Labelled photos from "processed", an image-classification folder in leo2607-tl/project_ChildrenVision. The possible labels are: apple, banana, beetroot, bell pepper, cabbage, capsicum, carrot, cauliflower, chilli pepper, corn, cucumber, eggplant, garlic, ginger, grapes, jalepeno, kiwi, lemon, lettuce, mango, onion, orange, paprika, pear, peas, pineapple, pomegranate, potato, raddish, soy beans, spinach, sweet corn, sweet potato, tomato, turnip, watermelon.

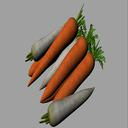
Label: raddish

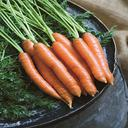
Label: carrot

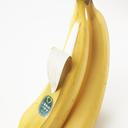
Label: banana

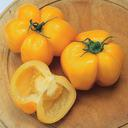
Label: tomato

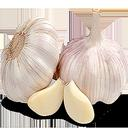
Label: garlic

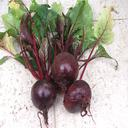
Label: beetroot
